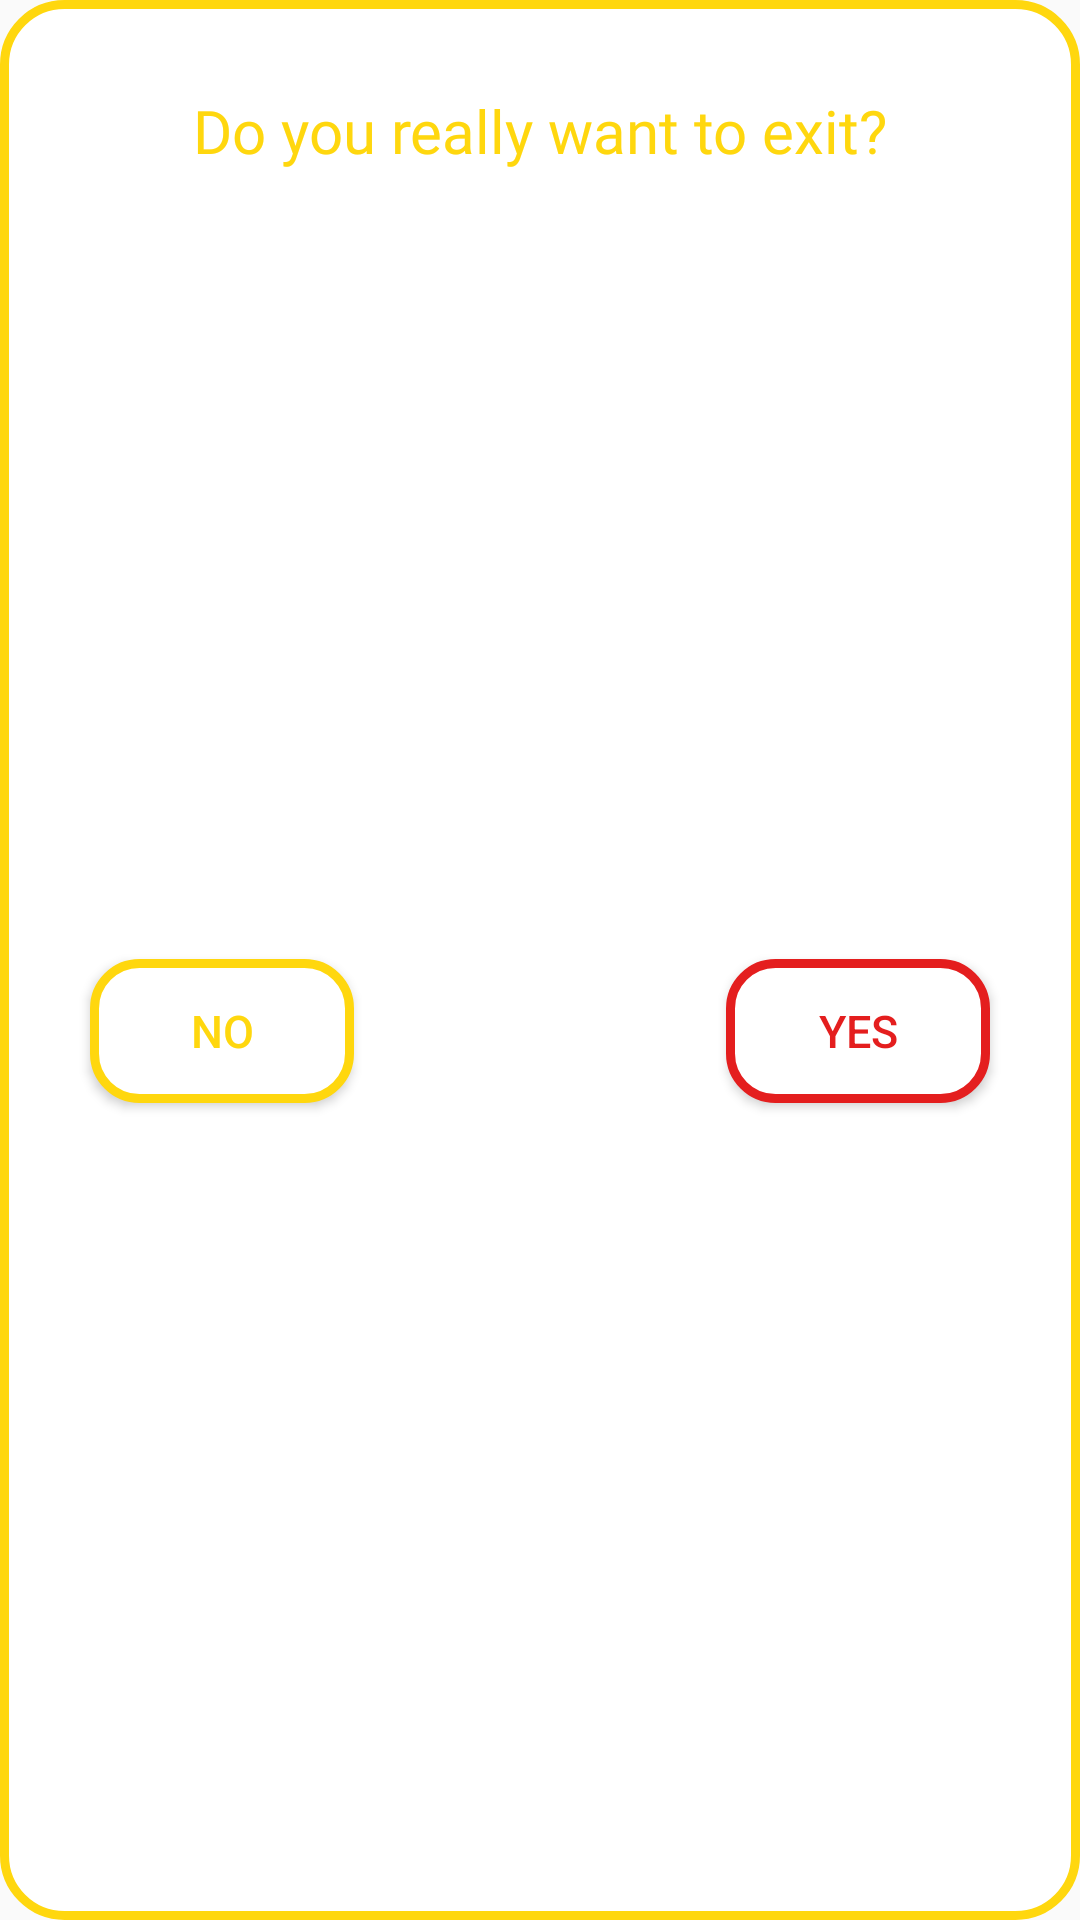

Produce the Android XML layout that renders to this screen, including the resource entries it uses.
<!-- AndroidManifest.xml: application theme Theme.WhacAMole -->
<!-- res/layout/app_exit_dialog_layout.xml -->
<?xml version="1.0" encoding="utf-8"?>
<androidx.constraintlayout.widget.ConstraintLayout xmlns:android="http://schemas.android.com/apk/res/android"
    android:layout_width="wrap_content"
    android:layout_height="wrap_content"
    xmlns:app="http://schemas.android.com/apk/res-auto"
    android:background="@drawable/white_rounded_recktangle"
    android:padding="10dp">

    <TextView
        android:layout_width="wrap_content"
        android:layout_height="wrap_content"
        android:id="@+id/exitMessageTxt"
        android:text="Do you really want to exit?"
        android:fontFamily="@font/bauhaus_93"
        android:textSize="20dp"
        android:textColor="@color/main_orange"
        app:layout_constraintTop_toTopOf="parent"
        app:layout_constraintEnd_toEndOf="parent"
        app:layout_constraintStart_toStartOf="parent"
        android:layout_margin="20dp"/>

    <Button
        android:layout_width="wrap_content"
        android:layout_height="wrap_content"
        android:id="@+id/noExitBtn"
        android:text="No"
        android:textColor="@drawable/yellow_button_text"
        android:textSize="15dp"
        android:background="@drawable/yellow_button_selector"
        app:layout_constraintStart_toStartOf="parent"
        app:layout_constraintBottom_toBottomOf="parent"
        app:layout_constraintTop_toBottomOf="@+id/exitMessageTxt"
        android:layout_margin="20dp"/>

    <Button
        android:layout_width="wrap_content"
        android:layout_height="wrap_content"
        android:id="@+id/yesExitBtn"
        android:text="Yes"
        android:textColor="@drawable/red_button_text"
        android:textSize="15dp"
        android:background="@drawable/red_button_selector"
        app:layout_constraintEnd_toEndOf="parent"
        app:layout_constraintBottom_toBottomOf="parent"
        app:layout_constraintTop_toBottomOf="@+id/exitMessageTxt"
        android:layout_margin="20dp"/>

</androidx.constraintlayout.widget.ConstraintLayout>
<!-- resources referenced by this layout -->
<resources>
  <color name="main_orange">#FFD70E</color>
  <!-- drawable red_button_selector (drawable) -->
  <?xml version="1.0" encoding="utf-8"?>
  <selector xmlns:android="http://schemas.android.com/apk/res/android">
  
      <item
          android:state_pressed="false"
          android:drawable="@drawable/red_button_regular"/>
  
      <item
          android:state_pressed="true"
          android:drawable="@drawable/red_button_clicked" />
  
  </selector>
  <!-- drawable red_button_text (drawable) -->
  <?xml version="1.0" encoding="utf-8"?>
  <selector xmlns:android="http://schemas.android.com/apk/res/android">
  
      <item
          android:state_pressed="false"
          android:color="@color/red_record_color"/>
  
      <item
          android:state_pressed="true"
          android:color="@color/white"/>
  
  </selector>
  <!-- drawable white_rounded_recktangle (drawable) -->
  <?xml version="1.0" encoding="utf-8"?>
  <shape
      xmlns:android="http://schemas.android.com/apk/res/android"
      android:shape="rectangle">
  
      <solid
          android:color="@color/white"/>
  
      <corners
          android:radius="20dp"/>
  
      <stroke
          android:width="3dp"
          android:color="@color/main_orange"/>
  
  </shape>
  <!-- drawable yellow_button_selector (drawable) -->
  <?xml version="1.0" encoding="utf-8"?>
  <selector xmlns:android="http://schemas.android.com/apk/res/android">
  
      <item
          android:state_pressed="false"
          android:drawable="@drawable/yellow_button_regular"/>
  
      <item
          android:state_pressed="true"
          android:drawable="@drawable/yellow_button_clicked" />
  
  </selector>
  <!-- drawable yellow_button_text (drawable) -->
  <?xml version="1.0" encoding="utf-8"?>
  <selector xmlns:android="http://schemas.android.com/apk/res/android">
  
      <item
          android:state_pressed="false"
          android:color="@color/main_orange"/>
  
      <item
          android:state_pressed="true"
          android:color="@color/white"/>
  
  </selector>
  <!-- drawable red_button_regular (drawable) -->
  <?xml version="1.0" encoding="utf-8"?>
  <shape
      xmlns:android="http://schemas.android.com/apk/res/android"
      android:shape="rectangle">
  
      <corners
          android:radius="15dp"/>
  
      <solid
          android:color="@color/white"/>
  
      <stroke
          android:color="@color/red_record_color"
          android:width="3dp"/>
  
  </shape>
  <!-- drawable red_button_clicked (drawable) -->
  <?xml version="1.0" encoding="utf-8"?>
  <shape
      xmlns:android="http://schemas.android.com/apk/res/android"
      android:shape="rectangle">
  
      <corners
          android:radius="15dp"/>
  
      <solid
          android:color="@color/red_record_color"/>
  
      <stroke
          android:color="@color/red_record_color"
          android:width="3dp"/>
  
  </shape>
  <color name="red_record_color">#E41E1E</color>
  <color name="white">#FFFFFFFF</color>
  <!-- drawable yellow_button_regular (drawable) -->
  <?xml version="1.0" encoding="utf-8"?>
  <shape
      xmlns:android="http://schemas.android.com/apk/res/android"
      android:shape="rectangle">
  
      <corners
          android:radius="15dp"/>
  
      <solid
          android:color="@color/white"/>
  
      <stroke
          android:color="@color/main_orange"
          android:width="3dp"/>
  
  </shape>
  <!-- drawable yellow_button_clicked (drawable) -->
  <?xml version="1.0" encoding="utf-8"?>
  <shape
      xmlns:android="http://schemas.android.com/apk/res/android"
      android:shape="rectangle">
  
      <corners
          android:radius="15dp"/>
  
      <solid
          android:color="@color/main_orange"/>
  
      <stroke
          android:color="@color/main_orange"
          android:width="3dp"/>
  
  </shape>
  <color name="purple_500">#FF6200EE</color>
  <color name="purple_700">#FF3700B3</color>
  <color name="teal_200">#FF03DAC5</color>
  <color name="teal_700">#FF018786</color>
  <color name="black">#FF000000</color>
  <color name="light_blue">#9ad3e5</color>
</resources>
